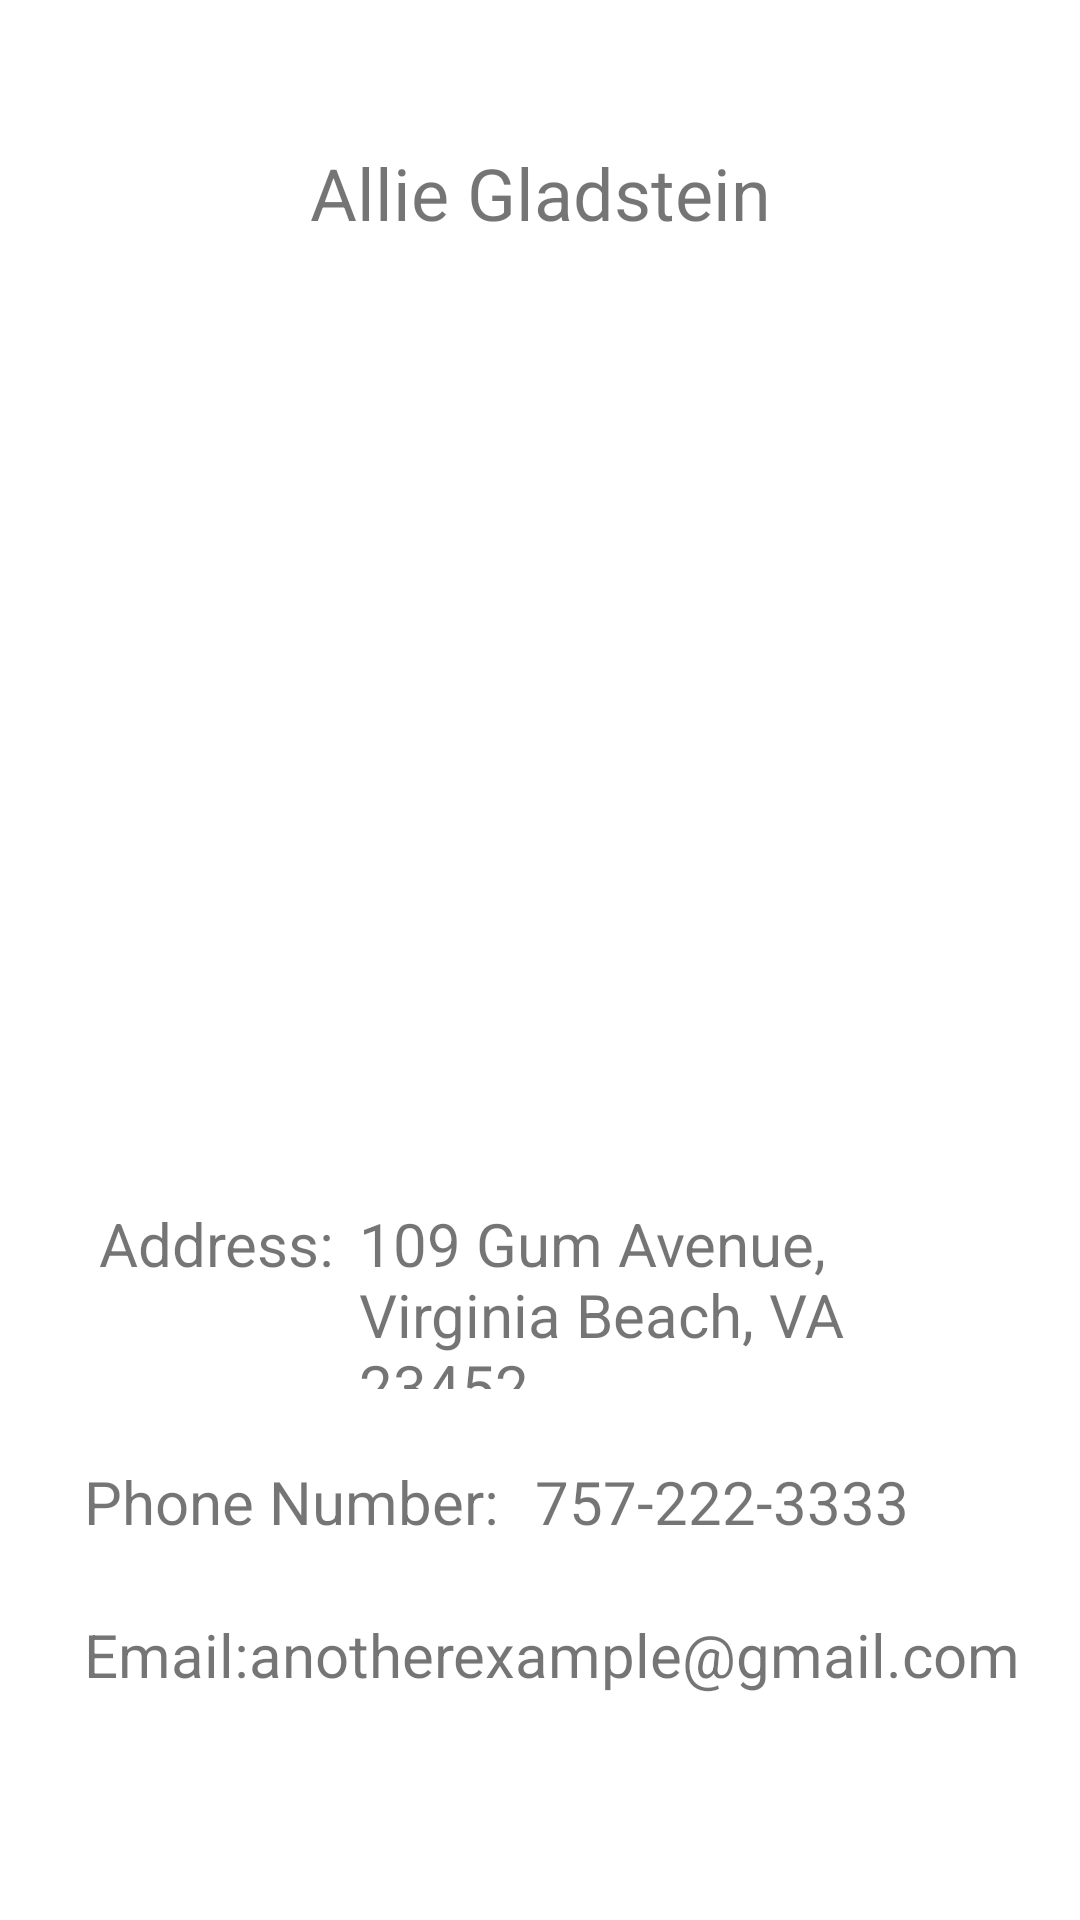

Write the Android layout XML for this screen, with the resource values it uses.
<!-- AndroidManifest.xml: application theme Theme.GeorgePierceContactsAddressBook -->
<!-- res/layout/activity_contact2.xml -->
<?xml version="1.0" encoding="utf-8"?>
<androidx.constraintlayout.widget.ConstraintLayout xmlns:android="http://schemas.android.com/apk/res/android"
    xmlns:app="http://schemas.android.com/apk/res-auto"
    xmlns:tools="http://schemas.android.com/tools"
    android:layout_width="match_parent"
    android:layout_height="match_parent"
    tools:context=".contact2Activity">

  <TextView
      android:id="@+id/textView2"
      android:layout_width="wrap_content"
      android:layout_height="wrap_content"
      android:layout_marginTop="48dp"
      android:text="@string/contact_name2"
      android:textSize="24sp"
      app:layout_constraintEnd_toEndOf="parent"
      app:layout_constraintHorizontal_bias="0.5"
      app:layout_constraintStart_toStartOf="parent"
      app:layout_constraintTop_toTopOf="parent" />

  <TextView
      android:id="@+id/textView9"
      android:layout_width="0dp"
      android:layout_height="62dp"
      android:layout_marginStart="4dp"
      android:layout_marginTop="4dp"
      android:layout_marginEnd="28dp"
      android:text="@string/contact_address2"
      android:textSize="20sp"
      app:layout_constraintEnd_toEndOf="parent"
      app:layout_constraintStart_toEndOf="@+id/textView8"
      app:layout_constraintTop_toBottomOf="@+id/imageView" />

  <ImageView
      android:id="@+id/imageView"
      android:layout_width="131dp"
      android:layout_height="397dp"
      android:layout_marginEnd="144dp"
      app:layout_constraintEnd_toEndOf="parent"
      app:layout_constraintTop_toTopOf="parent"
      app:srcCompat="@drawable/contact2img" />

  <TextView
      android:id="@+id/textView11"
      android:layout_width="wrap_content"
      android:layout_height="wrap_content"
      android:layout_marginStart="12dp"
      android:layout_marginTop="24dp"
      android:text="@string/contact_phone2"
      android:textSize="20sp"
      app:layout_constraintStart_toEndOf="@+id/textView10"
      app:layout_constraintTop_toBottomOf="@+id/textView9" />

  <TextView
      android:id="@+id/textView10"
      android:layout_width="wrap_content"
      android:layout_height="wrap_content"
      android:layout_marginStart="28dp"
      android:text="@string/phon_num_spec"
      android:textSize="20sp"
      app:layout_constraintBaseline_toBaselineOf="@+id/textView11"
      app:layout_constraintStart_toStartOf="parent" />

  <TextView
      android:id="@+id/textView8"
      android:layout_width="wrap_content"
      android:layout_height="wrap_content"
      android:layout_marginStart="33dp"
      android:layout_marginEnd="4dp"
      android:text="@string/address_spec"
      android:textSize="20sp"
      app:layout_constraintBaseline_toBaselineOf="@+id/textView9"
      app:layout_constraintEnd_toStartOf="@+id/textView9"
      app:layout_constraintStart_toStartOf="parent" />

  <TextView
      android:id="@+id/textView13"
      android:layout_width="wrap_content"
      android:layout_height="wrap_content"
      android:layout_marginTop="24dp"
      android:text="@string/contact_email2"
      android:textSize="20sp"
      app:layout_constraintStart_toEndOf="@+id/textView12"
      app:layout_constraintTop_toBottomOf="@+id/textView11" />

  <TextView
      android:id="@+id/textView12"
      android:layout_width="wrap_content"
      android:layout_height="wrap_content"
      android:layout_marginStart="28dp"
      android:layout_marginTop="24dp"
      android:text="@string/email_spec"
      android:textSize="20sp"
      app:layout_constraintStart_toStartOf="parent"
      app:layout_constraintTop_toBottomOf="@+id/textView10" />

</androidx.constraintlayout.widget.ConstraintLayout>
<!-- resources referenced by this layout -->
<resources>
  <string name="address_spec">Address:</string>
  <string name="contact_address2">109 Gum Avenue, Virginia Beach, VA 23452</string>
  <string name="contact_email2">anotherexample@gmail.com</string>
  <string name="contact_name2">Allie Gladstein</string>
  <string name="contact_phone2">757-222-3333</string>
  <string name="email_spec">Email:</string>
  <string name="phon_num_spec">Phone Number:</string>
  <style name="Theme.GeorgePierceContactsAddressBook" parent="Theme.MaterialComponents.DayNight.DarkActionBar">
          
          <item name="colorPrimary">@color/purple_500</item>
          <item name="colorPrimaryVariant">@color/purple_700</item>
          <item name="colorOnPrimary">@color/white</item>
          
          <item name="colorSecondary">@color/teal_200</item>
          <item name="colorSecondaryVariant">@color/teal_700</item>
          <item name="colorOnSecondary">@color/black</item>
          
          <item name="android:statusBarColor">?attr/colorPrimaryVariant</item>
          
      </style>
  <!-- not gathered from this repository: default colours our renderer supplied (Android Studio template values) -->
  <color name="purple_500">#FF6200EE</color>
  <color name="purple_700">#FF3700B3</color>
  <color name="teal_200">#FF03DAC5</color>
  <color name="teal_700">#FF018786</color>
  <color name="black">#FF000000</color>
  <color name="white">#FFFFFFFF</color>
</resources>
